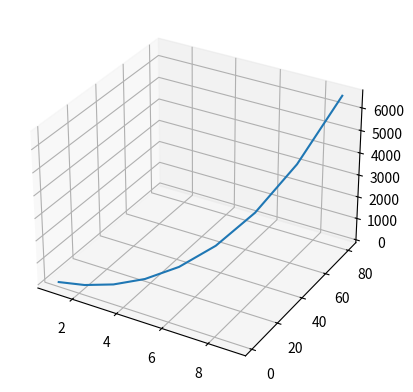

Write Python code to recreate this figure.
import numpy as np
from mpl_toolkits.mplot3d import axes3d 
import matplotlib.pyplot as plt

fig = plt.figure()
ax = fig.add_subplot(111, projection = '3d')
x = [1,2,3,4,5,6,7,8,9]

p = np.array(x)
q = np.array(p*p)
r = np.array(p*p+q*q)

plt.plot(p,q,r)
plt.show()








